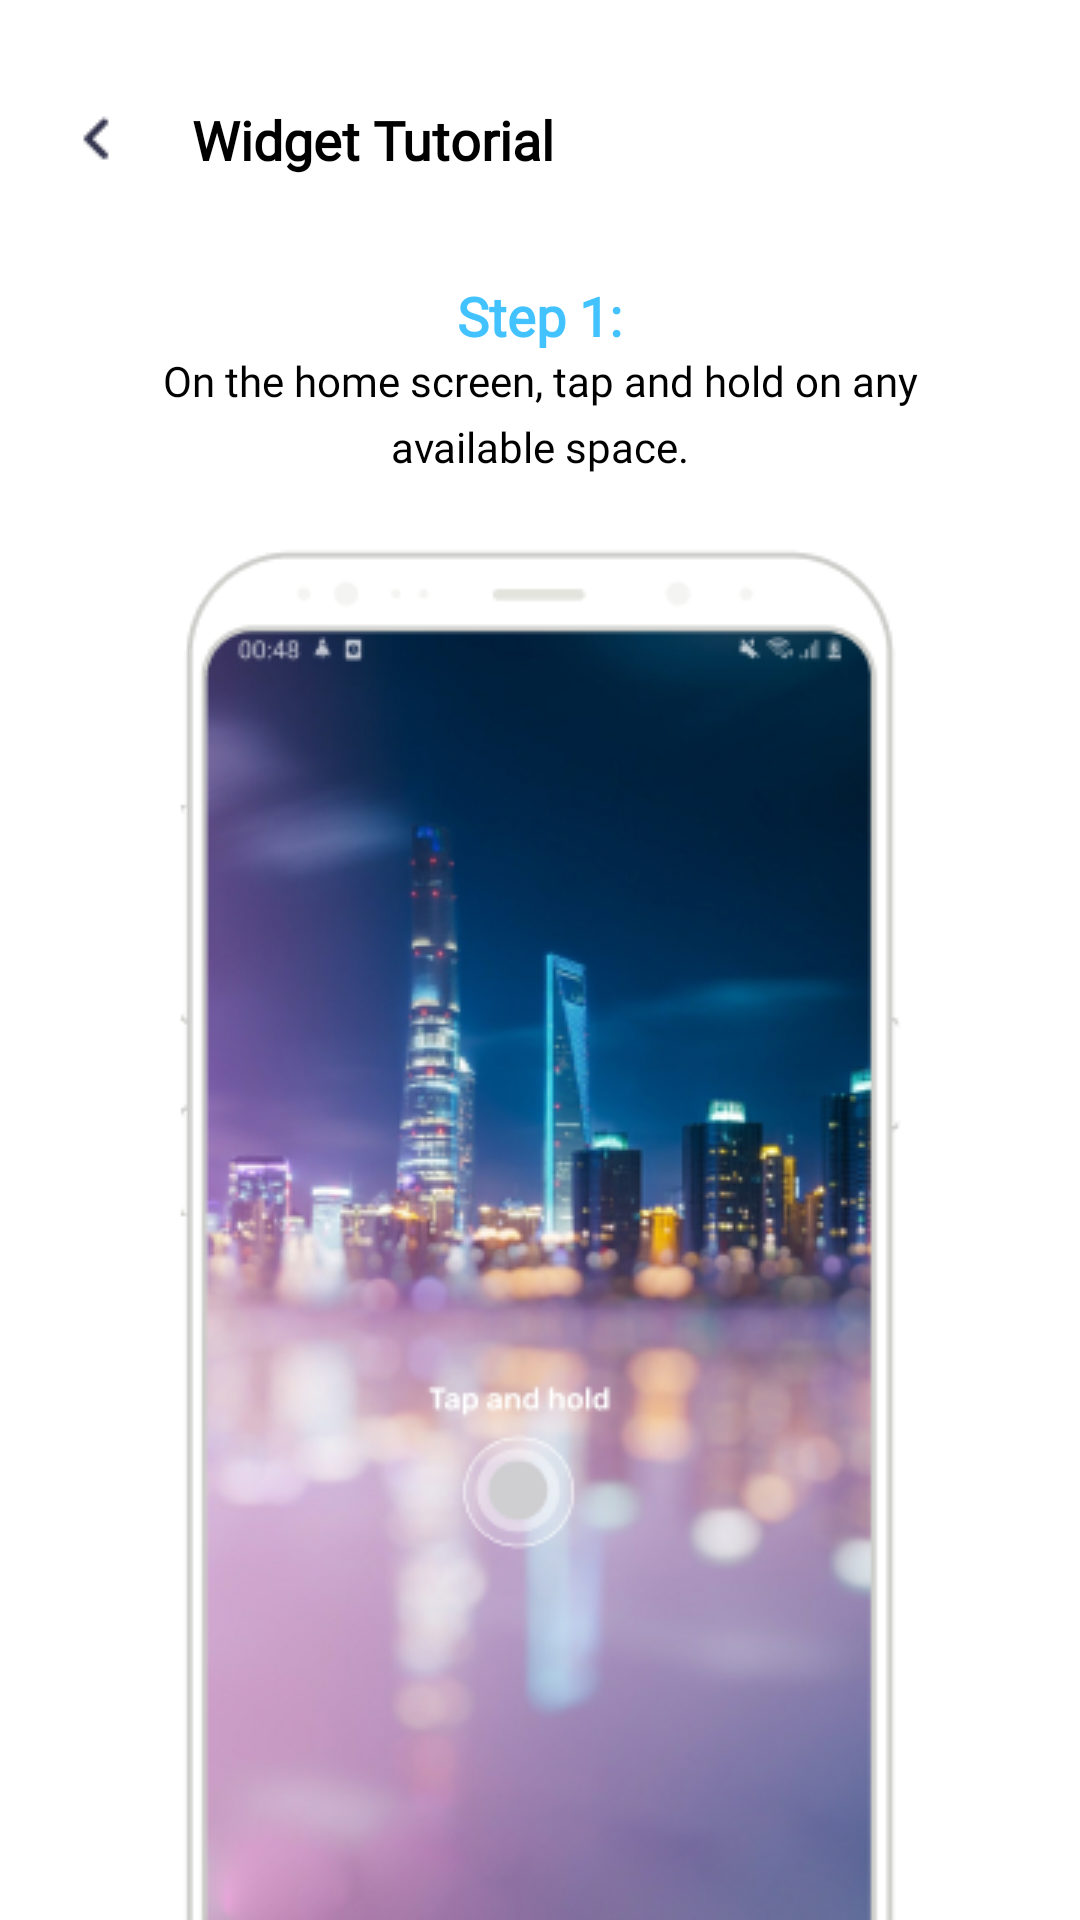

Android layout source for this screen:
<!-- AndroidManifest.xml: application theme Theme.MyApplication -->
<!-- res/layout/view_widget_tutorial.xml -->
<?xml version="1.0" encoding="utf-8"?>
<LinearLayout xmlns:android="http://schemas.android.com/apk/res/android"
    android:layout_width="match_parent"
    android:layout_height="match_parent"
    android:background="@color/white"
    android:orientation="vertical">

    <LinearLayout
        android:layout_width="match_parent"
        android:layout_height="wrap_content"
        android:orientation="horizontal"
        >

        <ImageView
            android:id="@+id/imv_back"
            android:paddingHorizontal="20dp"
            android:layout_width="wrap_content"
            android:layout_height="wrap_content"
            android:paddingVertical="34dp"
            android:src="@drawable/back_arrow_black" />

        <TextView
            android:layout_gravity="center"
            style="@style/tv_rubik_18_600_black"
            android:layout_width="wrap_content"
            android:layout_height="wrap_content"
            android:text="@string/Widget_Tutorial"
            />
    </LinearLayout>

    <androidx.core.widget.NestedScrollView
        android:layout_width="match_parent"
        android:layout_height="wrap_content">

        <LinearLayout
            android:layout_width="match_parent"
            android:layout_height="wrap_content"
            android:orientation="vertical">

            <TextView
                style="@style/tv_rubik_18_600_blue_4"
                android:layout_width="wrap_content"
                android:layout_height="wrap_content"
                android:layout_gravity="center"
                android:text="@string/Step_1" />

            <TextView
                style="@style/tv_rubik_14_400_black"
                android:layout_width="wrap_content"
                android:layout_height="wrap_content"
                android:layout_gravity="center"
                android:layout_marginHorizontal="34dp"
                android:gravity="center"
                android:lineHeight="22dp"
                android:text="@string/Step_1_detail" />

            <ImageView
                android:layout_width="wrap_content"
                android:layout_height="wrap_content"
                android:layout_gravity="center"
                android:layout_marginTop="20dp"
                android:layout_marginBottom="51dp"
                android:src="@drawable/widget_tutorial_step_1" />

            <TextView
                style="@style/tv_rubik_18_600_blue_4"
                android:layout_width="wrap_content"
                android:layout_height="wrap_content"
                android:layout_gravity="center"
                android:text="@string/Step_2" />

            <TextView
                style="@style/tv_rubik_14_400_black"
                android:layout_width="wrap_content"
                android:layout_height="wrap_content"
                android:layout_gravity="center"
                android:layout_marginHorizontal="34dp"
                android:gravity="center"
                android:lineHeight="22dp"
                android:text="@string/Step_2_detail" />

            <ImageView
                android:layout_width="wrap_content"
                android:layout_height="wrap_content"
                android:layout_gravity="center"
                android:layout_marginTop="20dp"
                android:layout_marginBottom="51dp"
                android:src="@drawable/widget_tutorial_step_2" />

            <TextView
                style="@style/tv_rubik_18_600_blue_4"
                android:layout_width="wrap_content"
                android:layout_height="wrap_content"
                android:layout_gravity="center"
                android:text="@string/Step_3" />

            <TextView
                style="@style/tv_rubik_14_400_black"
                android:layout_width="wrap_content"
                android:layout_height="wrap_content"
                android:layout_gravity="center"
                android:layout_marginHorizontal="34dp"
                android:gravity="center"
                android:lineHeight="22dp"
                android:text="@string/Step_3_detail" />

            <ImageView
                android:layout_width="wrap_content"
                android:layout_height="wrap_content"
                android:layout_gravity="center"
                android:layout_marginTop="20dp"
                android:layout_marginBottom="51dp"
                android:src="@drawable/widget_tutorial_step_3" />

            <TextView
                style="@style/tv_rubik_18_600_blue_4"
                android:layout_width="wrap_content"
                android:layout_height="wrap_content"
                android:layout_gravity="center"
                android:text="@string/Step_4" />

            <TextView
                style="@style/tv_rubik_14_400_black"
                android:layout_width="wrap_content"
                android:layout_height="wrap_content"
                android:layout_gravity="center"
                android:layout_marginHorizontal="34dp"
                android:gravity="center"
                android:lineHeight="22dp"
                android:text="@string/Step_4_detail" />

            <ImageView
                android:layout_width="wrap_content"
                android:layout_height="wrap_content"
                android:layout_gravity="center"
                android:layout_marginTop="20dp"
                android:layout_marginBottom="51dp"
                android:src="@drawable/widget_tutorial_step_4" />
        </LinearLayout>

    </androidx.core.widget.NestedScrollView>
</LinearLayout>
<!-- resources referenced by this layout -->
<resources>
  <color name="white">#FFFFFFFF</color>
  <!-- drawable back_arrow_black: png bitmap (drawable, 326 bytes) -->
  <!-- drawable widget_tutorial_step_1: png bitmap (drawable, 147431 bytes) -->
  <!-- drawable widget_tutorial_step_2: png bitmap (drawable, 145685 bytes) -->
  <!-- drawable widget_tutorial_step_3: png bitmap (drawable, 127255 bytes) -->
  <!-- drawable widget_tutorial_step_4: png bitmap (drawable, 147967 bytes) -->
  <string name="Step_1">Step 1:</string>
  <string name="Step_1_detail">On the home screen, tap and hold on any available space.</string>
  <string name="Step_2">Step 2:</string>
  <string name="Step_2_detail">Choose “Widgets”</string>
  <string name="Step_3">Step 3:</string>
  <string name="Step_3_detail">Tap and hold the widget you would like to add</string>
  <string name="Step_4">Step 4:</string>
  <string name="Step_4_detail">Drag and drop the widget onto the available space. </string>
  <string name="Widget_Tutorial">Widget Tutorial</string>
  <style name="tv_rubik_14_400_black">
          <item name="android:textSize">14dp</item>
          <item name="android:fontFamily">@font/rubik_medium</item>
          <item name="android:textColor">@color/black</item>
          <item name="android:textFontWeight" tools:ignore="NewApi">400</item>
      </style>
  <style name="tv_rubik_18_600_black">
          <item name="android:textSize">18dp</item>
          <item name="android:fontFamily">@font/rubik_bold</item>
          <item name="android:textColor">@color/black</item>
          <item name="android:textStyle">bold</item>
          <item name="android:textFontWeight" tools:ignore="NewApi">600</item>
      </style>
  <style name="tv_rubik_18_600_blue_4">
          <item name="android:textSize">18dp</item>
          <item name="android:fontFamily">@font/rubik_bold</item>
          <item name="android:textColor">@color/blue_04</item>x
          <item name="android:textStyle">bold</item>
          <item name="android:textFontWeight" tools:ignore="NewApi">600</item>
      </style>
  <style name="Theme.MyApplication" parent="Theme.MaterialComponents.DayNight.NoActionBar">
          
          <item name="colorPrimary">@color/purple_500</item>
          <item name="colorPrimaryVariant">@color/purple_700</item>
          <item name="colorOnPrimary">@color/white</item>
          
          <item name="colorSecondary">@color/teal_200</item>
          <item name="colorSecondaryVariant">@color/teal_700</item>
          <item name="colorOnSecondary">@color/black</item>
          
          <item name="android:statusBarColor" tools:targetApi="l">?attr/colorPrimaryVariant</item>
          
      </style>
  <color name="black">#FF000000</color>
  <color name="blue_04">#42C2FF</color>
  <color name="purple_500">#FF6200EE</color>
  <color name="purple_700">#FF3700B3</color>
  <color name="teal_200">#FF03DAC5</color>
  <color name="teal_700">#FF018786</color>
</resources>
